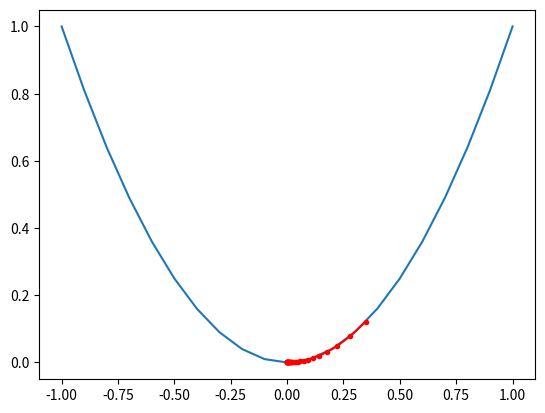

Generate this figure with matplotlib:
import numpy as np
from matplotlib import pyplot

# Utilizes tutorial from: https://machinelearningmastery.com/gradient-descent-optimization-from-scratch/

# Implementing Gradient Descent
## A first order optimization algorithm that relies on gradient information to search for a minimum
## Only works for differentiable target functions

# Extensions to this approach
## Gradient Descent with Momentum
## Gradient Descent with Adaptive Gradients
## Stochastic Gradient Descent --> target function is an error function and the function gradient is approximate from prediction error on samples from the problem domain


# Target Function --> the function that is being optimized

# Derivative Function --> derivative of the target function for a given set of inputs

def gradient_descent(objective, derivative, bounds, num_iter, alpha):
    # Step 1: Starting Point X (defined within the bounds of the target function's input space)
    solutions, scores = list(), list()
    x = bounds[:, 0] + np.random.rand(len(bounds)) * (bounds[:, 1] - bounds[:, 0])

    for i in range(num_iter):
        # Step 2: Calculate Derivatve and Take a Step
        gradient = derivative(x)
        x = x - alpha * gradient

        # Step 3: Evaluate this Point
        eval = objective(x)

        # Store Solution (for graphing)
        solutions.append(x)
        scores.append(eval)

        # Report Iteration Progress
        print(f'{i+1} iteration {x} = {eval}')
    
    return [solutions, scores]

def test_objective_func(x):
    return x**2.0

def test_derivative_func(x):
    return 2.0*x

if __name__ == "__main__":

    # Given test_objective_func, lets get all the outputs of this function for a sample range
    r_min, r_max = -1.0, 1.0
    
    # Returns evenly spaced values within a given interval
    inputs = np.arange(r_min, r_max+0.1, 0.1)
    results = test_objective_func(inputs)


    # Steb 1a: Define the Objective Function, Bounds, Learning Rate, and Iterations
    bounds = np.asarray([[-1.0, 1.0]])
    alpha = 0.1 #learning rate
    num_iter = 30
    solutions, scores = gradient_descent(test_objective_func, test_derivative_func, bounds, num_iter, alpha)

    # Show Line Plot
    pyplot.plot(inputs, results)
    pyplot.plot(solutions, scores, '.-', color='red')
    pyplot.show()